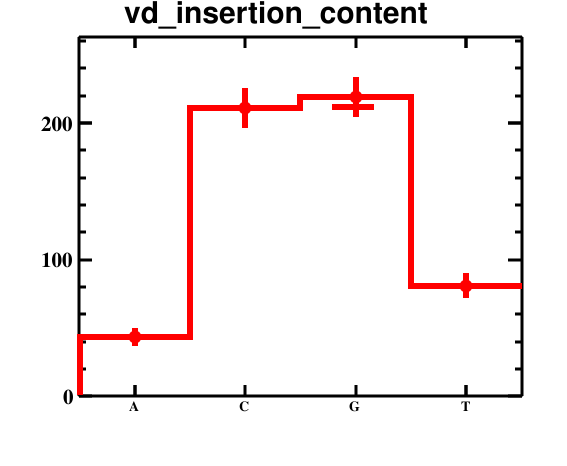

The table this chart was drawn from, first rows:
bin_low_edge, contents, binerror, xtitle, binlabel
-0.5, 0.0, 0.0, , 
0.5, 43.0, 6.557, , A
1.5, 211.0, 14.53, , C
2.5, 219.0, 14.8, , G
3.5, 81.0, 9.0, , T
4.5, 0.0, 0.0, , 
